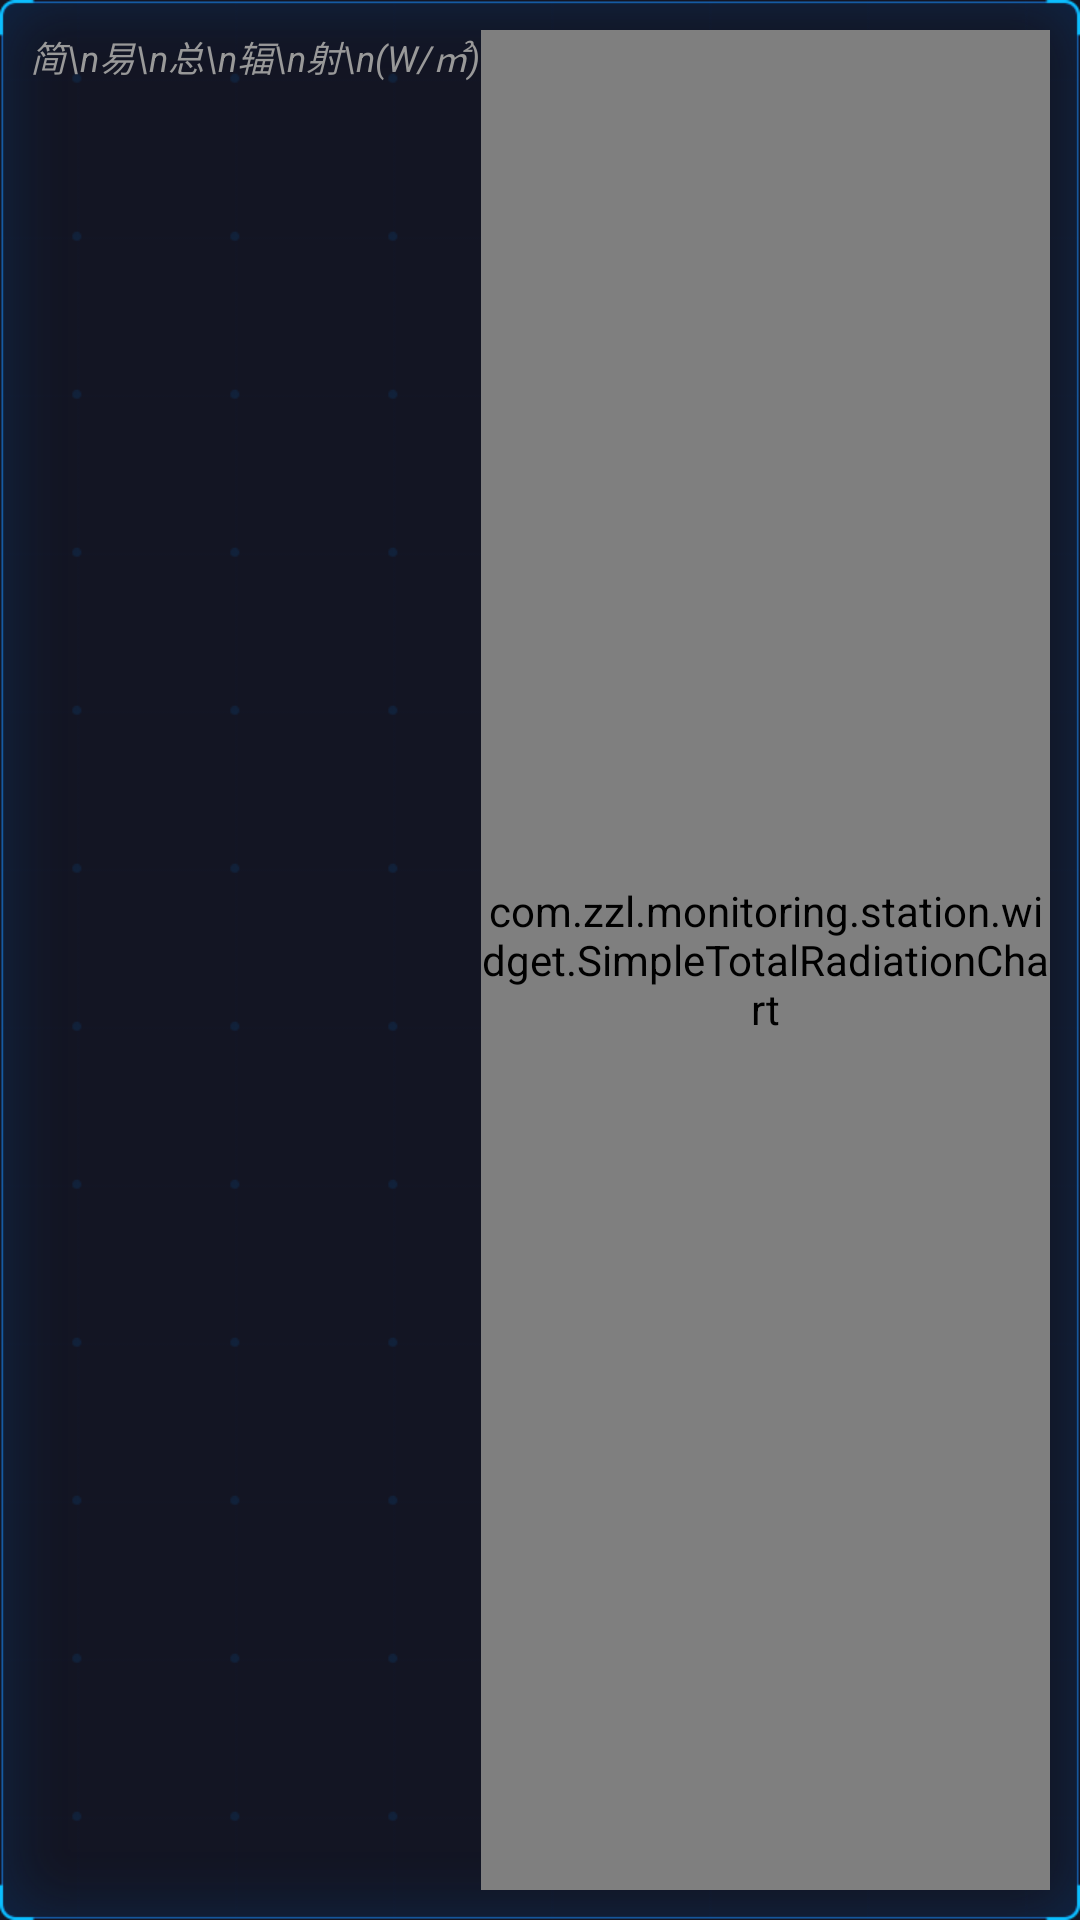

Layout XML and referenced resources for this Android screen:
<!-- AndroidManifest.xml: application theme AppTheme -->
<!-- res/layout/include_radiation.xml -->
<?xml version="1.0" encoding="utf-8"?>
<LinearLayout xmlns:android="http://schemas.android.com/apk/res/android"
    android:layout_width="wrap_content"
    android:layout_height="wrap_content"
    android:background="@drawable/bg_item"
    android:minWidth="250dp"
    android:orientation="horizontal"
    android:paddingStart="@dimen/item_padding"
    android:paddingTop="@dimen/item_padding"
    android:paddingEnd="@dimen/item_padding"
    android:paddingBottom="@dimen/item_padding">

    <TextView
        style="@style/ItemTitleTextStyle"
        android:gravity="center_horizontal"
        android:text="简\n易\n总\n辐\n射\n(W/㎡)" />

    <com.zzl.monitoring.station.widget.SimpleTotalRadiationChart
        android:id="@+id/simpleRadiationChart"
        android:layout_width="match_parent"
        android:layout_height="match_parent" />

</LinearLayout>
<!-- resources referenced by this layout -->
<resources>
  <dimen name="item_padding">10dp</dimen>
  <style name="ItemTitleTextStyle">
          <item name="android:layout_width">wrap_content</item>
          <item name="android:layout_height">wrap_content</item>
          <item name="android:textColor">#999</item>
          <item name="android:textSize">@dimen/item_title_size</item>
          <item name="android:textStyle">italic</item>
      </style>
  <style name="AppTheme" parent="Theme.AppCompat.Light.NoActionBar">
          
          <item name="colorPrimary">@color/colorPrimary</item>
          <item name="colorPrimaryDark">@color/colorPrimaryDark</item>
          <item name="colorAccent">@color/colorAccent</item>
          <item name="android:windowFullscreen">true</item>
          <item name="android:windowActionBar">false</item>
          <item name="android:windowBackground">@drawable/bg_windows</item>
      </style>
  <dimen name="item_title_size">12sp</dimen>
  <color name="colorPrimary">#6200EE</color>
  <color name="colorPrimaryDark">#3700B3</color>
  <color name="colorAccent">#03DAC5</color>
  <!-- drawable bg_windows (drawable) -->
  <?xml version="1.0" encoding="utf-8"?>
  <layer-list xmlns:android="http://schemas.android.com/apk/res/android">
      <item>
          <color android:color="@color/windowBackground" />
      </item>
      <item android:drawable="@drawable/bg_dot_grid_repeat_bitmap" />
  </layer-list>
  <color name="windowBackground">#131523</color>
  <!-- drawable bg_dot_grid_repeat_bitmap (drawable) -->
  <?xml version="1.0" encoding="utf-8"?>
  <bitmap xmlns:android="http://schemas.android.com/apk/res/android"
      android:dither="true"
      android:src="@drawable/bg_dot_grid"
      android:tileMode="repeat" />
  <!-- drawable bg_dot_grid: png bitmap (drawable-xhdpi, 578 bytes) -->
</resources>
